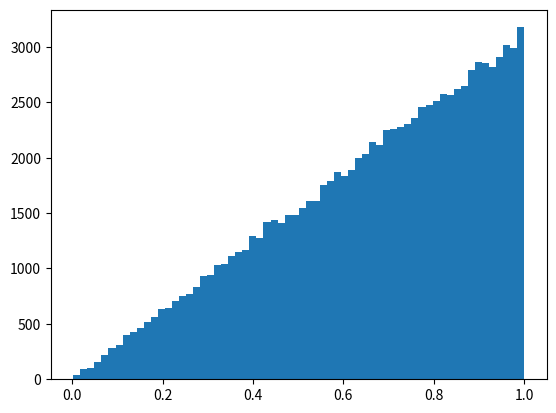
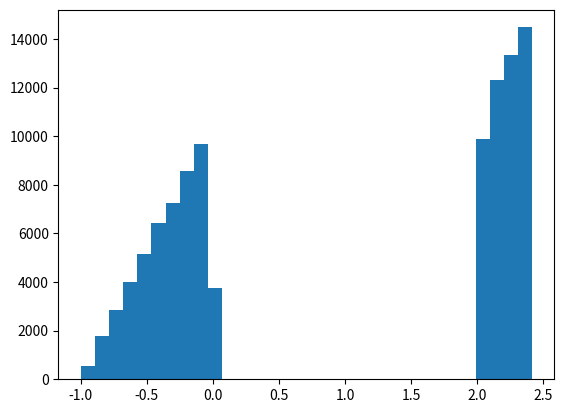
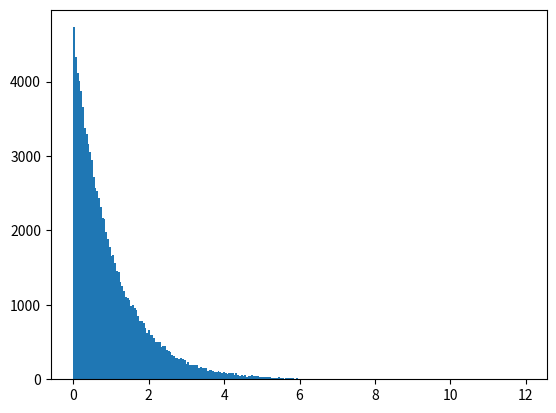
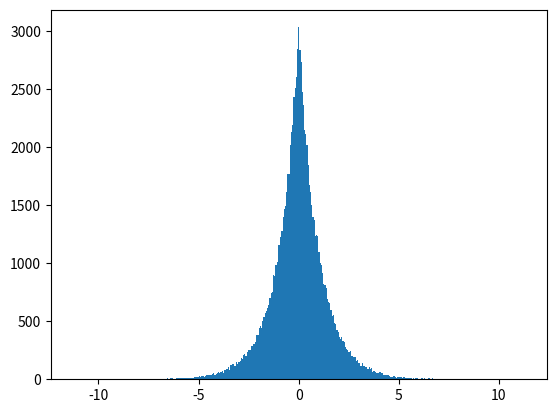

Python code for these plots, in order:
from math import sqrt
import numpy as np
import matplotlib.pyplot as plt
import random


def random(x0,z,n):#generacja liczb losowych z rozkładu jednostajnego
    x = np.zeros((n+1,1))
    x[0]=x0
    for i in range(n):
        x[i+1]=z*x[i]-np.floor(z*x[i])
    return x[1:n+1]
def f1(n):#generacja liczb losowych z rozkładu trójkątnego (zadanie 1 instrukcja 1)
    u = random(0.12341233124,13,n)
    return np.sqrt(u)
def f2(n):
    u = random(0.12341233124, 13, n)
    for i in range(len(u)):
        if 0 < u[i] < 0.5:
            u[i] = -1 + sqrt(2 * u[i])
        elif 0.5 <= u[i] < 1:
            u[i] = 1 + sqrt(2 * u[i])
        else:
            u[i] = 0
    return u
def f3(n):#generacja liczn losowych z rozkładu wykładniczego
    u = random(0.12341233124,13,n)
    return -np.log(u)
def f4(n):
    u = random(0.12341233124, 13, n)
    for i in range(len(u)):
        if 0 <= u[i] < 0.5:
            u[i] = -np.log(1+2*(u[i]-0.5))
        elif 0.5 <= u[i] <= 1:
            u[i] = np.log(1-2*(u[i]-0.5))
    return u
if __name__ == '__main__':
    n = 100000
    x0 = 0.141223
    z = 15
    plt.figure(1)
    x = f1(n)
    plt.hist(x, bins='auto')
    plt.figure(2)
    x = f2(n)
    plt.hist(x, bins='auto')
    plt.figure(3)
    x = f3(n)
    plt.hist(x, bins='auto')
    plt.figure(4)
    x = f4(n)
    plt.hist(x, bins='auto')
    # plt.figure(5)
    # plt.title("Histogram dla z=15, x0=0.141223")
    # x = random(x0,z,n)
    # print(x)
    # plt.hist(x,bins='auto')
    plt.show()
    #
